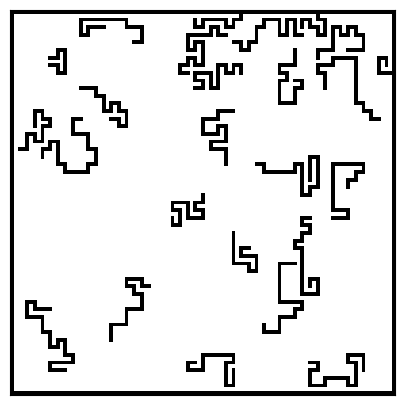

Write the Python code that produced this figure. (Note: this script raises an exception after producing the figure.)
import numpy
from numpy.random import random_integers as rand
import matplotlib.pyplot as pyplot
from numpy.random import random_integers as rand
import matplotlib.pyplot as pyplot


#WIDTH = 200
#HEIGHT= 200
WIDTH = 100
HEIGHT= 100

COMPLEXITY = 0.03
DENSITY = 0.01

# 0 - free
# 1 - wall
# 2 - ?

def maze(width=81, height=51, complexity=.75, density=.75):
    # Only odd shapes
    shape = ((height // 2) * 2 + 1, (width // 2) * 2 + 1)
    # Adjust complexity and density relative to maze size
    complexity = int(complexity * (5 * (shape[0] + shape[1])))
    density    = int(density * (shape[0] // 2 * shape[1] // 2))
    # Build actual maze
    Z = numpy.zeros(shape, dtype=bool)
    # Fill borders
    Z[0, :] = Z[-1, :] = 1
    Z[:, 0] = Z[:, -1] = 1
    # Make aisles
    for i in range(density):
        x, y = rand(0, shape[1] // 2) * 2, rand(0, shape[0] // 2) * 2
        Z[y, x] = 1
        for j in range(complexity):
            neighbours = []
            if x > 1:             neighbours.append((y, x - 2))
            if x < shape[1] - 2:  neighbours.append((y, x + 2))
            if y > 1:             neighbours.append((y - 2, x))
            if y < shape[0] - 2:  neighbours.append((y + 2, x))
            if len(neighbours):
                y_,x_ = neighbours[rand(0, len(neighbours) - 1)]
                if Z[y_, x_] == 0:
                    Z[y_, x_] = 1
                    Z[y_ + (y - y_) // 2, x_ + (x - x_) // 2] = 1
                    x, y = x_, y_
    return Z.astype(numpy.int32)

z = maze(WIDTH, HEIGHT, COMPLEXITY, DENSITY)
# Add more features
# Show
pyplot.figure(figsize=(10, 5))
pyplot.imshow(z,cmap=pyplot.cm.binary, interpolation='nearest')
pyplot.xticks([]), pyplot.yticks([])
pyplot.show()
# Save
numpy.save(file('maze.bin', 'wb'), z)
